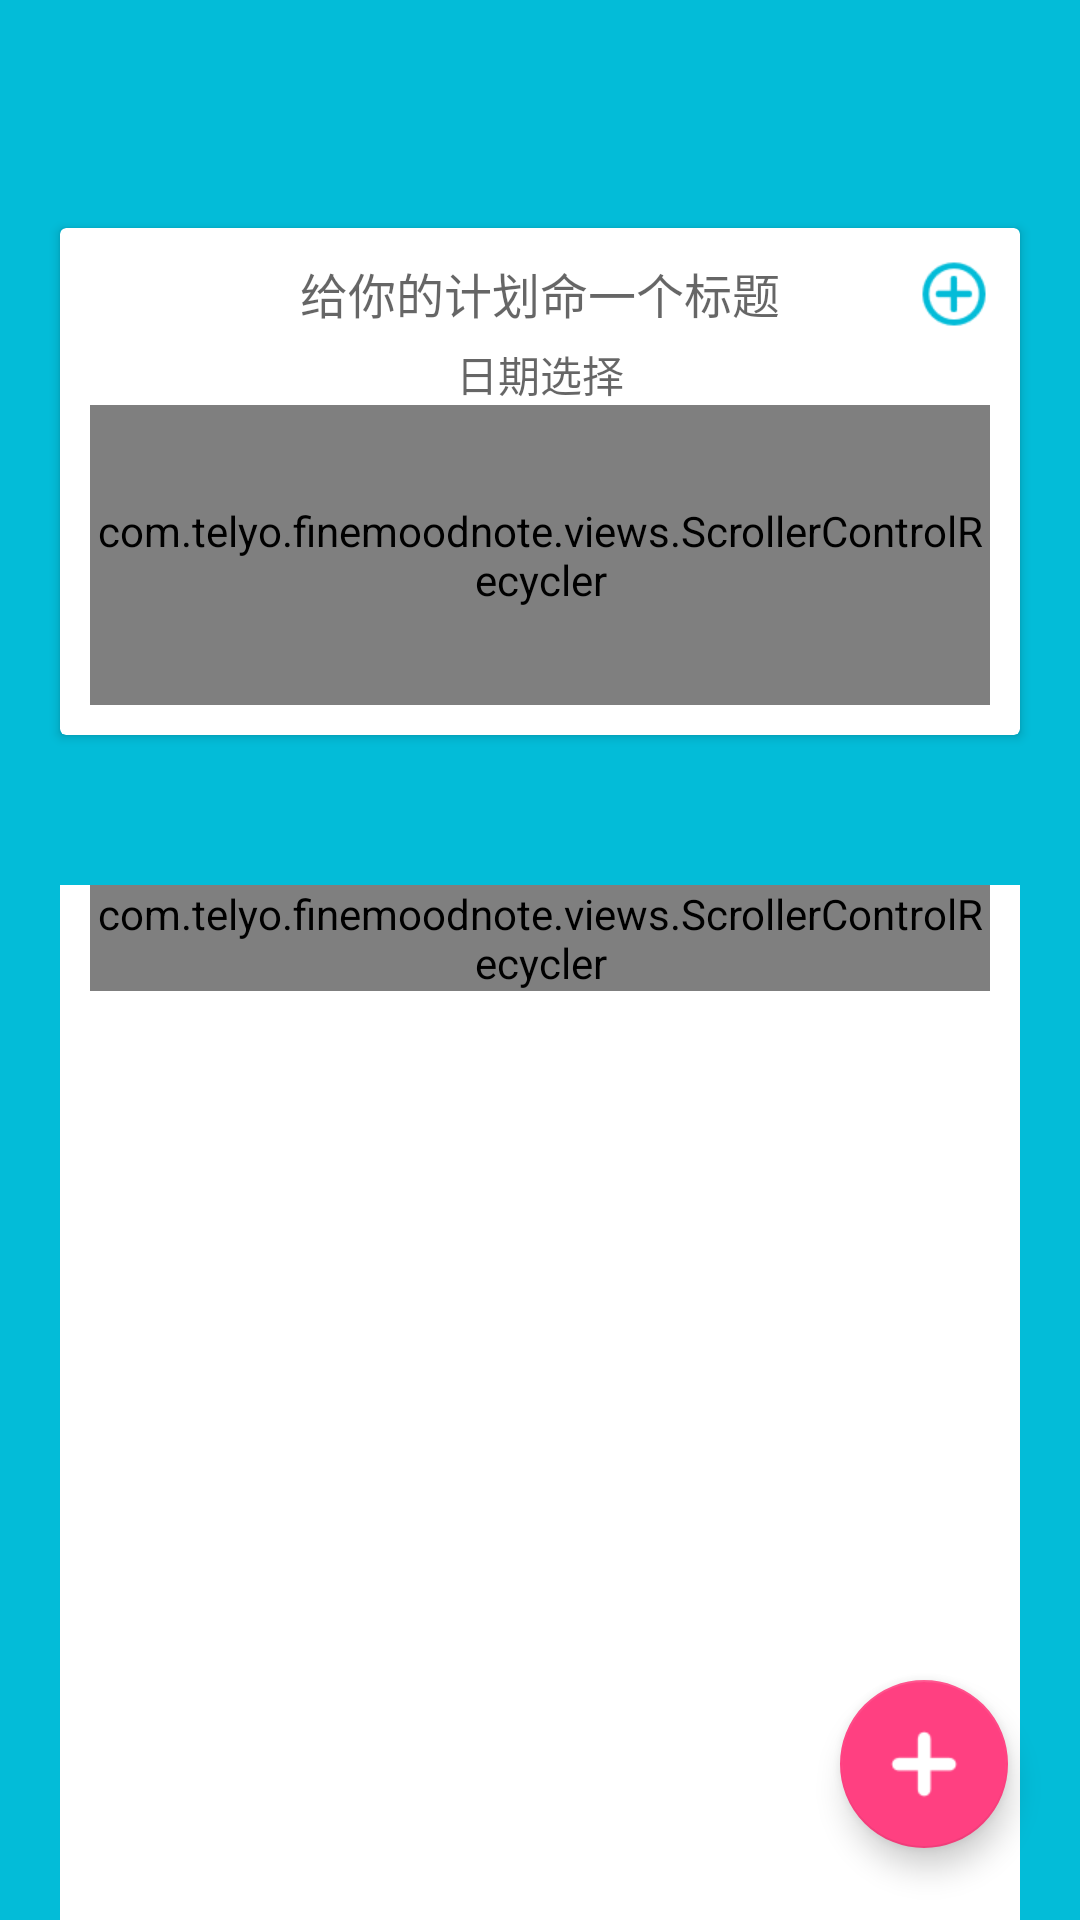

Here is an Android app screen rendered from its layout file. Give the layout XML and the strings, colors and styles it references.
<!-- AndroidManifest.xml: activity theme MainActivityTheme -->
<!-- res/layout/activity_plan.xml -->
<?xml version="1.0" encoding="utf-8"?>
<android.support.design.widget.CoordinatorLayout xmlns:android="http://schemas.android.com/apk/res/android"
    xmlns:app="http://schemas.android.com/apk/res-auto"
    android:layout_width="match_parent"
    android:layout_height="match_parent"
    android:background="@color/colorPrimary"
    android:fitsSystemWindows="true">


    <android.support.design.widget.AppBarLayout
        android:id="@+id/appBar"
        android:layout_width="match_parent"
        android:layout_height="wrap_content"
        android:fitsSystemWindows="true">

        <android.support.design.widget.CollapsingToolbarLayout
            android:id="@+id/collapsing_toolbar"
            android:layout_width="match_parent"
            android:layout_height="wrap_content"
            android:fitsSystemWindows="true"
            app:contentScrim="@color/colorPrimary"
            app:layout_scrollFlags="scroll|exitUntilCollapsed"
            app:titleEnabled="false">

            <RelativeLayout
                android:layout_width="match_parent"
                android:layout_height="wrap_content"
                android:fitsSystemWindows="true"
                android:paddingBottom="10dp"
                android:paddingTop="?attr/actionBarSize"
                app:layout_collapseMode="parallax">

                <android.support.v7.widget.CardView
                    android:id="@+id/card_view"
                    android:layout_width="match_parent"
                    android:layout_height="wrap_content"
                    android:layout_margin="20dp">

                    <include layout="@layout/edit_plan_layout" />

                </android.support.v7.widget.CardView>


                <ImageView
                    android:id="@+id/img_confirm"
                    android:layout_width="wrap_content"
                    android:layout_height="wrap_content"
                    android:layout_alignParentRight="true"
                    android:layout_below="@+id/card_view"
                    android:layout_marginRight="87dp"
                    android:background="@drawable/click_circle_48_bg"
                    android:src="@drawable/icon_confirm"
                    android:visibility="gone" />

                <ImageView
                    android:id="@+id/img_cancel"
                    android:layout_width="wrap_content"
                    android:layout_height="wrap_content"
                    android:layout_below="@+id/card_view"
                    android:layout_marginLeft="87dp"
                    android:background="@drawable/click_circle_48_bg"
                    android:src="@drawable/icon_cancel"
                    android:visibility="gone" />
            </RelativeLayout>

            <android.support.v7.widget.Toolbar
                android:id="@+id/toolbar"
                android:layout_width="match_parent"
                android:layout_height="wrap_content"
                android:theme="@style/ThemeOverlay.AppCompat.Dark.ActionBar"
                app:layout_collapseMode="pin"
                app:popupTheme="@style/Base.ThemeOverlay.AppCompat.Light" />
        </android.support.design.widget.CollapsingToolbarLayout>
    </android.support.design.widget.AppBarLayout>

    <android.support.design.widget.FloatingActionButton
        android:id="@+id/fl_addNewPlan"
        android:layout_width="wrap_content"
        android:layout_height="wrap_content"
        android:layout_gravity="end|bottom"
        android:layout_margin="24dp"
        android:src="@drawable/float_add" />

    <android.support.v4.widget.NestedScrollView
        android:id="@+id/nsv_plans"
        android:layout_width="match_parent"
        android:layout_height="match_parent"
        android:layout_marginLeft="20dp"
        android:layout_marginRight="20dp"
        android:layout_marginTop="20dp"
        android:background="@color/white"
        android:paddingLeft="10dp"
        android:paddingRight="10dp"
        app:layout_behavior="@string/appbar_scrolling_view_behavior">


        <com.telyo.finemoodnote.views.ScrollerControlRecycler
            android:id="@+id/rv_plans"
            android:layout_width="match_parent"
            android:layout_height="match_parent" />

    </android.support.v4.widget.NestedScrollView>
</android.support.design.widget.CoordinatorLayout>
<!-- res/layout/edit_plan_layout.xml (included above) -->
<?xml version="1.0" encoding="utf-8"?>
<RelativeLayout xmlns:android="http://schemas.android.com/apk/res/android"
    android:layout_width="match_parent"
    android:layout_height="wrap_content">

    <LinearLayout
        android:id="@+id/ll_planContent"
        android:layout_width="match_parent"
        android:layout_height="wrap_content"
        android:gravity="center"
        android:orientation="vertical"
        android:focusable="true"
        android:focusableInTouchMode="true"
        android:padding="10dp">

        <EditText
            android:id="@+id/et_jobTitle"
            android:layout_width="wrap_content"
            android:layout_height="wrap_content"
            android:background="@android:color/transparent"
            android:enabled="false"
            android:gravity="center"
            android:hint="@string/plan_title"
            android:textColor="@android:color/black"
            android:textSize="16dp" />

        <TextView
            android:id="@+id/tv_doneTime"
            android:layout_width="wrap_content"
            android:layout_height="wrap_content"
            android:layout_marginTop="5dp"
            android:background="@android:color/transparent"
            android:enabled="false"
            android:gravity="center"
            android:hint="@string/date_picker"
            android:textColor="@color/colorPrimaryDark"
            android:textSize="14dp" />

        <com.telyo.finemoodnote.views.ScrollerControlRecycler
            android:focusableInTouchMode="true"
            android:id="@+id/rv_workDescribe"
            android:layout_width="match_parent"
            android:layout_height="100dp" />
    </LinearLayout>

    <ImageView
        android:id="@+id/img_or_edit_add"
        android:layout_width="wrap_content"
        android:layout_height="wrap_content"
        android:layout_alignParentRight="true"
        android:layout_marginRight="10dp"
        android:layout_marginTop="10dp"
        android:background="@drawable/click_circle_edit_bg"
        android:src="@drawable/icon_add" />
</RelativeLayout>
<!-- resources referenced by this layout -->
<resources>
  <color name="colorPrimary">#03BCD8</color>
  <color name="colorPrimaryDark">#303F9F</color>
  <color name="white">#FFFFFF</color>
  <!-- drawable click_circle_48_bg (drawable) -->
  <?xml version="1.0" encoding="utf-8"?>
  <selector xmlns:android="http://schemas.android.com/apk/res/android">
      <item android:drawable="@drawable/normal_circle_48" android:state_pressed="false"/>
      <item android:drawable="@drawable/pressed_circle_48" android:state_pressed="true"/>
  </selector>
  <!-- drawable click_circle_edit_bg (drawable) -->
  <?xml version="1.0" encoding="utf-8"?>
  <selector xmlns:android="http://schemas.android.com/apk/res/android">
      <item android:drawable="@drawable/normal_circle_edit" android:state_pressed="false"/>
      <item android:drawable="@drawable/pressed_circle_edit" android:state_pressed="true"/>
  </selector>
  <!-- drawable float_add: png bitmap (drawable-xhdpi, 381 bytes) -->
  <!-- drawable icon_add: png bitmap (drawable-hdpi, 1035 bytes) -->
  <!-- drawable icon_cancel: png bitmap (drawable-xhdpi, 484 bytes) -->
  <!-- drawable icon_confirm: png bitmap (drawable-xhdpi, 414 bytes) -->
  <string name="date_picker">日期选择</string>
  <string name="plan_title">给你的计划命一个标题</string>
  <style name="MainActivityTheme" parent="AppTheme" />
  <!-- drawable normal_circle_48 (drawable) -->
  <?xml version="1.0" encoding="utf-8"?>
  <shape xmlns:android="http://schemas.android.com/apk/res/android"
      android:shape="oval">
      <size android:height="48dp"
          android:width="48dp"/>
      <solid android:color="@color/white" />
  </shape>
  <!-- drawable pressed_circle_48 (drawable) -->
  <?xml version="1.0" encoding="utf-8"?>
  <shape xmlns:android="http://schemas.android.com/apk/res/android"
      android:shape="oval">
      <size android:height="48dp"
          android:width="48dp"/>
      <solid android:color="@android:color/transparent" />
  </shape>
  <!-- drawable normal_circle_edit (drawable) -->
  <?xml version="1.0" encoding="utf-8"?>
  <shape xmlns:android="http://schemas.android.com/apk/res/android"
      android:shape="oval">
      <size android:height="16dp"
          android:width="16dp"/>
      <solid android:color="@color/white" />
  </shape>
  <!-- drawable pressed_circle_edit (drawable) -->
  <?xml version="1.0" encoding="utf-8"?>
  <shape xmlns:android="http://schemas.android.com/apk/res/android"
      android:shape="oval">
      <size android:height="16dp"
          android:width="16dp"/>
      <solid android:color="@android:color/transparent" />
  </shape>
  <style name="AppTheme" parent="Theme.AppCompat.Light.NoActionBar">
          
          <item name="colorPrimary">@color/colorPrimary</item>
          <item name="colorPrimaryDark">@color/colorPrimaryDark</item>
          <item name="colorAccent">@color/colorAccent</item>
      </style>
  <color name="colorAccent">#FF4081</color>
</resources>
